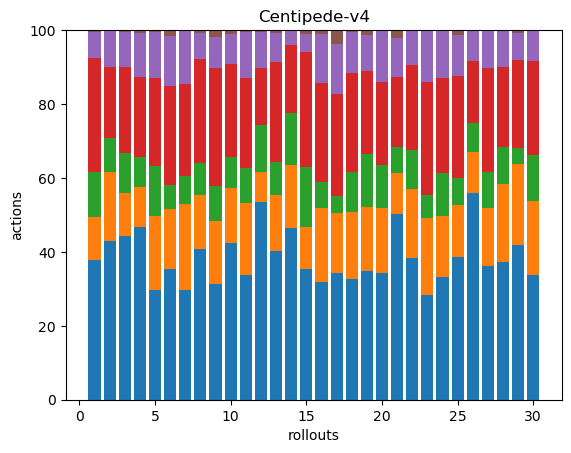

The data file committed next to this chart (first rows):
160, 49, 52, 130, 30, 2, 0, 0, 0, 0, 0, 0, 0, 0, 0, 0, 0, 0
134, 59, 29, 60, 31, 0, 0, 0, 0, 0, 0, 0, 0, 0, 0, 0, 0, 0
99, 26, 24, 52, 21, 1, 0, 0, 0, 0, 0, 0, 0, 0, 0, 0, 0, 0
124, 29, 22, 57, 32, 2, 0, 0, 0, 0, 0, 0, 0, 0, 0, 0, 0, 0
59, 40, 27, 47, 25, 1, 0, 0, 0, 0, 0, 0, 0, 0, 0, 0, 0, 0
115, 53, 21, 87, 44, 5, 0, 0, 0, 0, 0, 0, 0, 0, 0, 0, 0, 0
79, 62, 20, 66, 39, 0, 0, 0, 0, 0, 0, 0, 0, 0, 0, 0, 0, 0
109, 39, 23, 75, 19, 2, 0, 0, 0, 0, 0, 0, 0, 0, 0, 0, 0, 0
133, 72, 40, 136, 35, 8, 0, 0, 0, 0, 0, 0, 0, 0, 0, 0, 0, 0
144, 51, 28, 86, 27, 4, 0, 0, 0, 0, 0, 0, 0, 0, 0, 0, 0, 0
68, 39, 19, 49, 25, 1, 0, 0, 0, 0, 0, 0, 0, 0, 0, 0, 0, 0
110, 17, 26, 32, 20, 1, 0, 0, 0, 0, 0, 0, 0, 0, 0, 0, 0, 0
161, 61, 36, 108, 32, 3, 0, 0, 0, 0, 0, 0, 0, 0, 0, 0, 0, 0
93, 34, 28, 37, 8, 0, 0, 0, 0, 0, 0, 0, 0, 0, 0, 0, 0, 0
115, 37, 53, 101, 16, 3, 0, 0, 0, 0, 0, 0, 0, 0, 0, 0, 0, 0
90, 56, 20, 76, 37, 3, 0, 0, 0, 0, 0, 0, 0, 0, 0, 0, 0, 0
116, 55, 16, 93, 46, 13, 0, 0, 0, 0, 0, 0, 0, 0, 0, 0, 0, 0
87, 48, 29, 71, 30, 1, 0, 0, 0, 0, 0, 0, 0, 0, 0, 0, 0, 0
85, 43, 35, 55, 24, 3, 0, 0, 0, 0, 0, 0, 0, 0, 0, 0, 0, 0
64, 33, 22, 42, 26, 0, 0, 0, 0, 0, 0, 0, 0, 0, 0, 0, 0, 0
114, 25, 16, 43, 24, 5, 0, 0, 0, 0, 0, 0, 0, 0, 0, 0, 0, 0
66, 32, 18, 40, 16, 0, 0, 0, 0, 0, 0, 0, 0, 0, 0, 0, 0, 0
93, 68, 20, 100, 45, 1, 0, 0, 0, 0, 0, 0, 0, 0, 0, 0, 0, 0
72, 36, 25, 56, 28, 0, 0, 0, 0, 0, 0, 0, 0, 0, 0, 0, 0, 0
112, 41, 21, 80, 32, 4, 0, 0, 0, 0, 0, 0, 0, 0, 0, 0, 0, 0
134, 27, 19, 40, 20, 0, 0, 0, 0, 0, 0, 0, 0, 0, 0, 0, 0, 0
86, 37, 23, 67, 24, 0, 0, 0, 0, 0, 0, 0, 0, 0, 0, 0, 0, 0
78, 44, 21, 45, 21, 0, 0, 0, 0, 0, 0, 0, 0, 0, 0, 0, 0, 0
113, 59, 12, 64, 20, 2, 0, 0, 0, 0, 0, 0, 0, 0, 0, 0, 0, 0
86, 51, 32, 65, 21, 0, 0, 0, 0, 0, 0, 0, 0, 0, 0, 0, 0, 0
